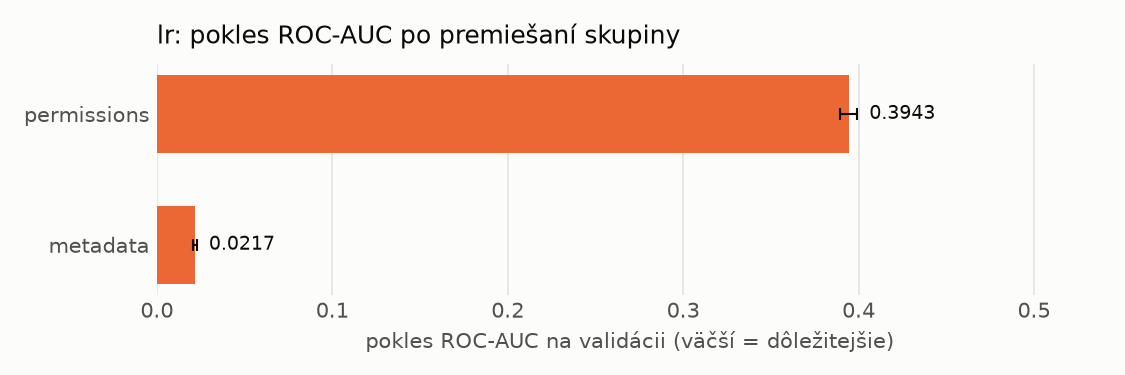

The table this chart was drawn from, first rows:
name, n_features, auc_drop_mean, auc_drop_std, base_auc
permissions, 173, 0.3943, 0.004932, 0.9687
metadata, 12, 0.0217, 0.00109, 0.9687
